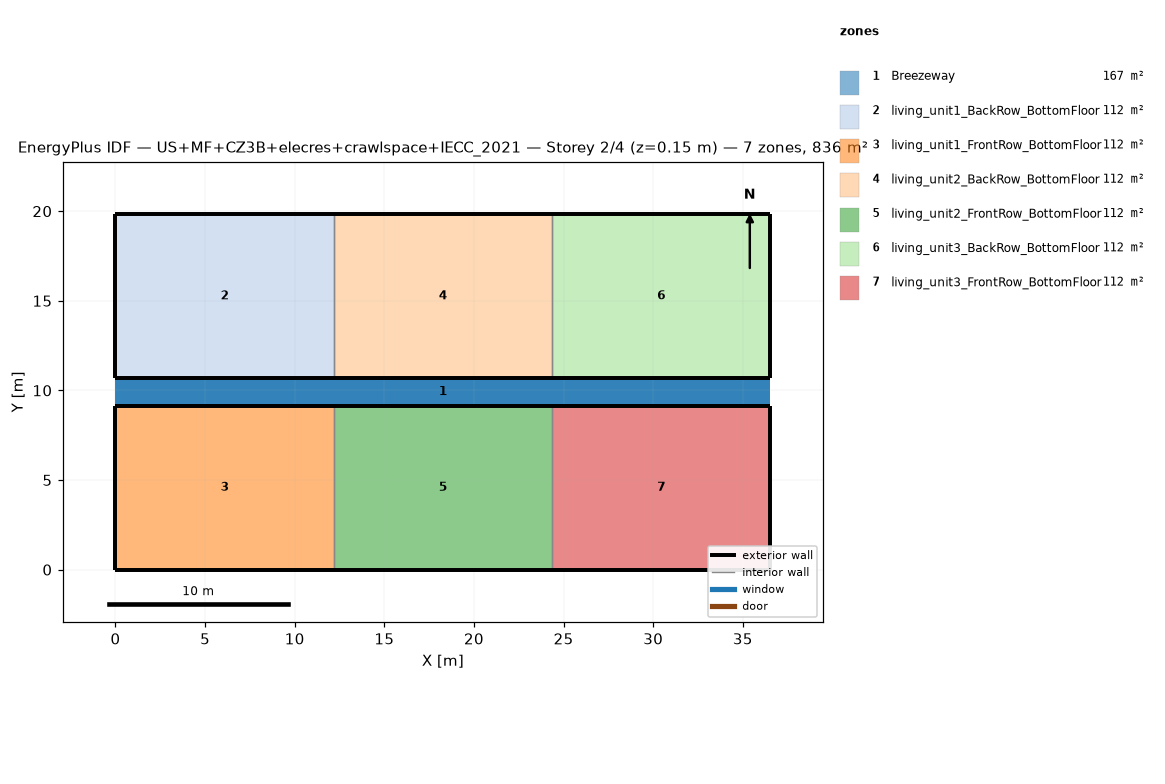
=== STOREY PLAN SPEC (per zone: floor XY polygon, exterior-wall plan segments, windows/doors) ===
zone 1: Breezeway  (167.0 m²)
  floor: (36.54, 9.16) (0.00, 9.16) (0.00, 10.68) (36.54, 10.68)
  floor: (36.54, 9.16) (0.00, 9.16) (0.00, 10.68) (36.54, 10.68)
  floor: (36.54, 9.16) (0.00, 9.16) (0.00, 10.68) (36.54, 10.68)
zone 2: living_unit1_BackRow_BottomFloor  (111.5 m²)
  floor: (12.18, 10.68) (0.00, 10.68) (0.00, 19.84) (12.18, 19.84)
  exterior wall: (0.00, 10.68) – (12.18, 10.68)  [12.2 m]
  exterior wall: (12.18, 19.84) – (0.00, 19.84)  [12.2 m]
  exterior wall: (0.00, 19.84) – (0.00, 10.68)  [9.2 m]
  interior walls: 1
zone 3: living_unit1_FrontRow_BottomFloor  (111.5 m²)
  floor: (12.18, 0.00) (0.00, 0.00) (0.00, 9.16) (12.18, 9.16)
  exterior wall: (0.00, 0.00) – (12.18, 0.00)  [12.2 m]
  exterior wall: (12.18, 9.16) – (0.00, 9.16)  [12.2 m]
  exterior wall: (0.00, 9.16) – (0.00, 0.00)  [9.2 m]
  interior walls: 1
zone 4: living_unit2_BackRow_BottomFloor  (111.5 m²)
  floor: (24.36, 10.68) (12.18, 10.68) (12.18, 19.84) (24.36, 19.84)
  exterior wall: (12.18, 10.68) – (24.36, 10.68)  [12.2 m]
  exterior wall: (24.36, 19.84) – (12.18, 19.84)  [12.2 m]
  interior walls: 2
zone 5: living_unit2_FrontRow_BottomFloor  (111.5 m²)
  floor: (24.36, 0.00) (12.18, 0.00) (12.18, 9.16) (24.36, 9.16)
  exterior wall: (12.18, 0.00) – (24.36, 0.00)  [12.2 m]
  exterior wall: (24.36, 9.16) – (12.18, 9.16)  [12.2 m]
  interior walls: 2
zone 6: living_unit3_BackRow_BottomFloor  (111.5 m²)
  floor: (36.54, 10.68) (24.36, 10.68) (24.36, 19.84) (36.54, 19.84)
  exterior wall: (24.36, 10.68) – (36.54, 10.68)  [12.2 m]
  exterior wall: (36.54, 10.68) – (36.54, 19.84)  [9.2 m]
  exterior wall: (36.54, 19.84) – (24.36, 19.84)  [12.2 m]
  interior walls: 1
zone 7: living_unit3_FrontRow_BottomFloor  (111.5 m²)
  floor: (36.54, 0.00) (24.36, 0.00) (24.36, 9.16) (36.54, 9.16)
  exterior wall: (24.36, 0.00) – (36.54, 0.00)  [12.2 m]
  exterior wall: (36.54, 0.00) – (36.54, 9.16)  [9.2 m]
  exterior wall: (36.54, 9.16) – (24.36, 9.16)  [12.2 m]
  interior walls: 1

=== DERIVED (storey summary) ===
Building: US+MF+CZ3B+elecres+crawlspace+IECC_2021
Storey: 2 of 4  (floor level z = 0.15 m)
Storey gross floor area: 836.2 m²
Zones on this storey: 7
  - Breezeway: floor 167.0 m²
  - living_unit1_BackRow_BottomFloor: floor 111.5 m²; exterior wall 33.5 m (86.9 m²); WWR 0.0%
  - living_unit1_FrontRow_BottomFloor: floor 111.5 m²; exterior wall 33.5 m (86.9 m²); WWR 0.0%
  - living_unit2_BackRow_BottomFloor: floor 111.5 m²; exterior wall 24.4 m (63.1 m²); WWR 0.0%
  - living_unit2_FrontRow_BottomFloor: floor 111.5 m²; exterior wall 24.4 m (63.1 m²); WWR 0.0%
  - living_unit3_BackRow_BottomFloor: floor 111.5 m²; exterior wall 33.5 m (86.9 m²); WWR 0.0%
  - living_unit3_FrontRow_BottomFloor: floor 111.5 m²; exterior wall 33.5 m (86.9 m²); WWR 0.0%
Zone adjacency (shared interzone walls):
  - living_unit1_BackRow_BottomFloor ↔ living_unit2_BackRow_BottomFloor
  - living_unit1_FrontRow_BottomFloor ↔ living_unit2_FrontRow_BottomFloor
  - living_unit2_BackRow_BottomFloor ↔ living_unit3_BackRow_BottomFloor
  - living_unit2_FrontRow_BottomFloor ↔ living_unit3_FrontRow_BottomFloor